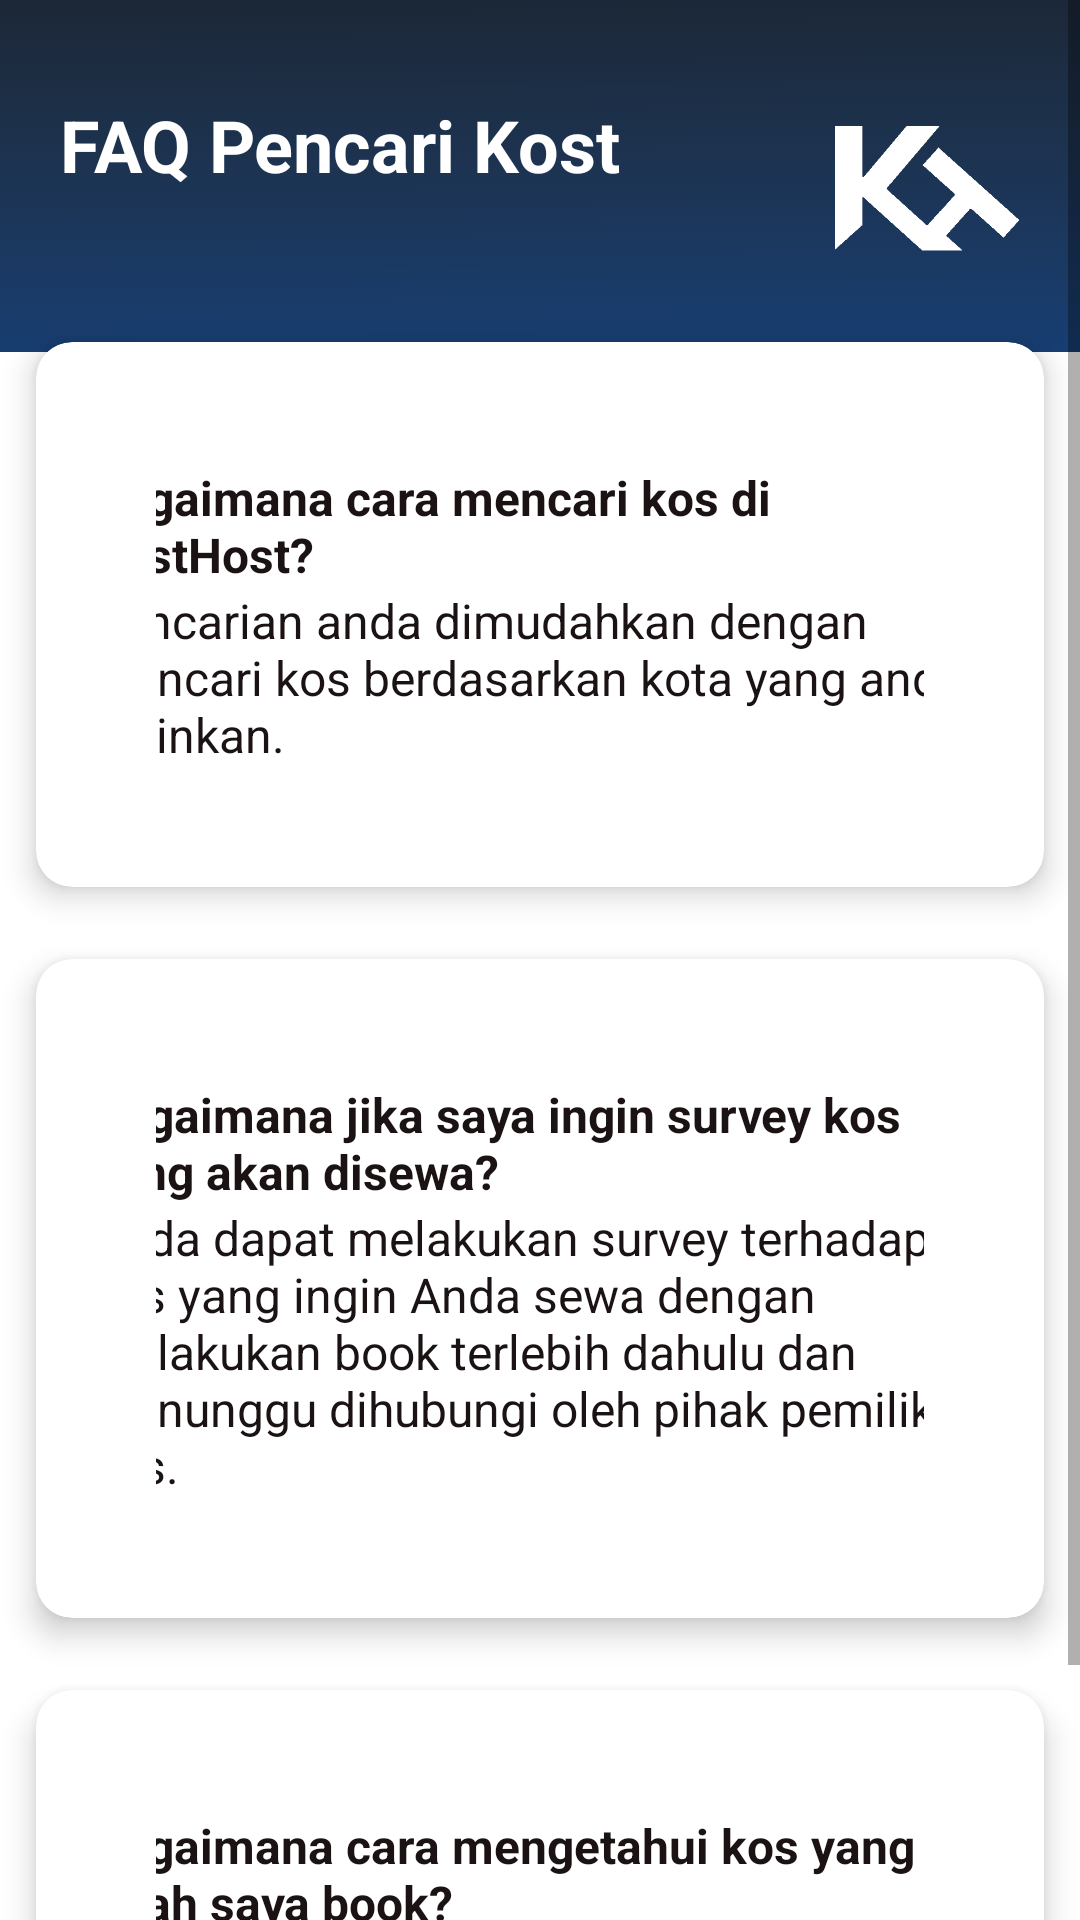

Layout XML and referenced resources for this Android screen:
<!-- AndroidManifest.xml: application theme Theme.KostHost -->
<!-- res/layout/activity_faq_pencari.xml -->
<?xml version="1.0" encoding="utf-8"?>
<ScrollView
    xmlns:android="http://schemas.android.com/apk/res/android"
    xmlns:app="http://schemas.android.com/apk/res-auto"
    xmlns:tools="http://schemas.android.com/tools"
    android:layout_width="match_parent"
    android:layout_height="match_parent"
    android:background="@drawable/bgbirupendek"
    tools:context=".faqPencari">

    <LinearLayout
        android:orientation="vertical"
        android:layout_width="match_parent"
        android:layout_height="wrap_content">
        <RelativeLayout
            android:layout_marginTop="32dp"
            android:layout_marginRight="20dp"
            android:layout_marginLeft="20dp"
            android:layout_width="match_parent"
            android:layout_height="wrap_content">
            <TextView
                android:text="FAQ Pencari Kost"
                android:textSize="24sp"
                android:textStyle="bold"
                android:textColor="#FFFFFF"
                android:layout_width="wrap_content"
                android:layout_height="wrap_content"/>
            <ImageButton
                android:id="@+id/btnKH"
                android:layout_alignParentRight="true"
                android:background="@drawable/logoputih"
                android:layout_width="62dp"
                android:layout_height="62dp"/>
        </RelativeLayout>
        <GridLayout
            android:columnCount="1"
            android:rowCount="4"
            android:alignmentMode="alignMargins"
            android:columnOrderPreserved="false"
            android:layout_width="match_parent"
            android:layout_height="wrap_content">

            <androidx.cardview.widget.CardView
                android:layout_marginTop="20dp"
                android:layout_width="wrap_content"
                android:layout_height="wrap_content"
                android:layout_columnWeight="1"
                android:layout_rowWeight="1"
                app:cardElevation="6dp"
                app:cardCornerRadius="12dp"
                android:layout_margin="12dp">

                <LinearLayout
                    android:layout_width="match_parent"
                    android:layout_height="match_parent"
                    android:gravity="center"
                    android:orientation="vertical"
                    android:padding="40dp">

                    <TextView
                        android:layout_width="300dp"
                        android:layout_height="40dp"
                        android:layout_marginTop="1dp"
                        android:text="Bagaimana cara mencari kos di KostHost?"
                        android:textColor="#1B1313"
                        android:textSize="16sp"
                        android:textStyle="bold" />

                    <TextView
                        android:layout_width="300dp"
                        android:layout_height="wrap_content"
                        android:layout_marginTop="1dp"
                        android:text="Pencarian anda dimudahkan dengan mencari kos berdasarkan kota yang anda inginkan."
                        android:textColor="#1B1313"
                        android:textSize="16sp" />
                </LinearLayout>
            </androidx.cardview.widget.CardView>

            <androidx.cardview.widget.CardView
                android:layout_width="wrap_content"
                android:layout_height="wrap_content"
                android:layout_columnWeight="1"
                android:layout_rowWeight="1"
                app:cardElevation="6dp"
                app:cardCornerRadius="12dp"
                android:layout_margin="12dp">
                <LinearLayout
                    android:orientation="vertical"
                    android:padding="40dp"
                    android:gravity="center"
                    android:layout_width="match_parent"
                    android:layout_height="match_parent">
                    <TextView
                        android:layout_width="300dp"
                        android:layout_height="40dp"
                        android:layout_marginTop="1dp"
                        android:text="Bagaimana jika saya ingin survey kos yang akan disewa?"
                        android:textColor="#1B1313"
                        android:textSize="16sp"
                        android:textStyle="bold"/>
                    <TextView
                        android:layout_width="300dp"
                        android:layout_height="wrap_content"
                        android:layout_marginTop="1dp"
                        android:text="Anda dapat melakukan survey terhadap kos yang ingin Anda sewa dengan melakukan book terlebih dahulu dan menunggu dihubungi oleh pihak pemilik kos."
                        android:textColor="#1B1313"
                        android:textSize="16sp" />
                </LinearLayout>
            </androidx.cardview.widget.CardView>

            <androidx.cardview.widget.CardView
                android:layout_width="wrap_content"
                android:layout_height="wrap_content"
                android:layout_columnWeight="1"
                android:layout_rowWeight="1"
                app:cardElevation="6dp"
                app:cardCornerRadius="12dp"
                android:layout_margin="12dp">
                <LinearLayout
                    android:orientation="vertical"
                    android:padding="40dp"
                    android:gravity="center"
                    android:layout_width="match_parent"
                    android:layout_height="match_parent">
                    <TextView
                        android:layout_width="300dp"
                        android:layout_height="40dp"
                        android:layout_marginTop="1dp"
                        android:text="Bagaimana cara mengetahui kos yang telah saya book?"
                        android:textColor="#1B1313"
                        android:textSize="16sp"
                        android:textStyle="bold"/>
                    <TextView
                        android:layout_width="300dp"
                        android:layout_height="wrap_content"
                        android:layout_marginTop="1dp"
                        android:text="Anda dapat memilih menu booked untuk melihat daftar kos yang telah anda book."
                        android:textColor="#1B1313"
                        android:textSize="16sp" />
                </LinearLayout>
            </androidx.cardview.widget.CardView>
        </GridLayout>
    </LinearLayout>
</ScrollView>
<!-- resources referenced by this layout -->
<resources>
  <!-- drawable bgbirupendek: png bitmap (drawable, 24874 bytes) -->
  <!-- drawable logoputih: png bitmap (drawable, 15948 bytes) -->
  <style name="Theme.KostHost" parent="Theme.MaterialComponents.DayNight.NoActionBar">
          
          <item name="colorPrimary">@color/purple_500</item>
          <item name="colorPrimaryVariant">@color/grey</item>
          <item name="colorOnPrimary">@color/white</item>
          
          <item name="colorSecondary">@color/teal_200</item>
          <item name="colorSecondaryVariant">@color/teal_700</item>
          <item name="colorOnSecondary">@color/black</item>
          
          <item name="android:statusBarColor" tools:targetApi="l">?attr/colorPrimaryVariant</item>
          
      </style>
  <color name="purple_500">#FF6200EE</color>
  <color name="grey">#4C4C4C</color>
  <color name="white">#FFFFFFFF</color>
  <color name="teal_200">#FF03DAC5</color>
  <color name="teal_700">#FF018786</color>
  <color name="black">#FF000000</color>
</resources>
